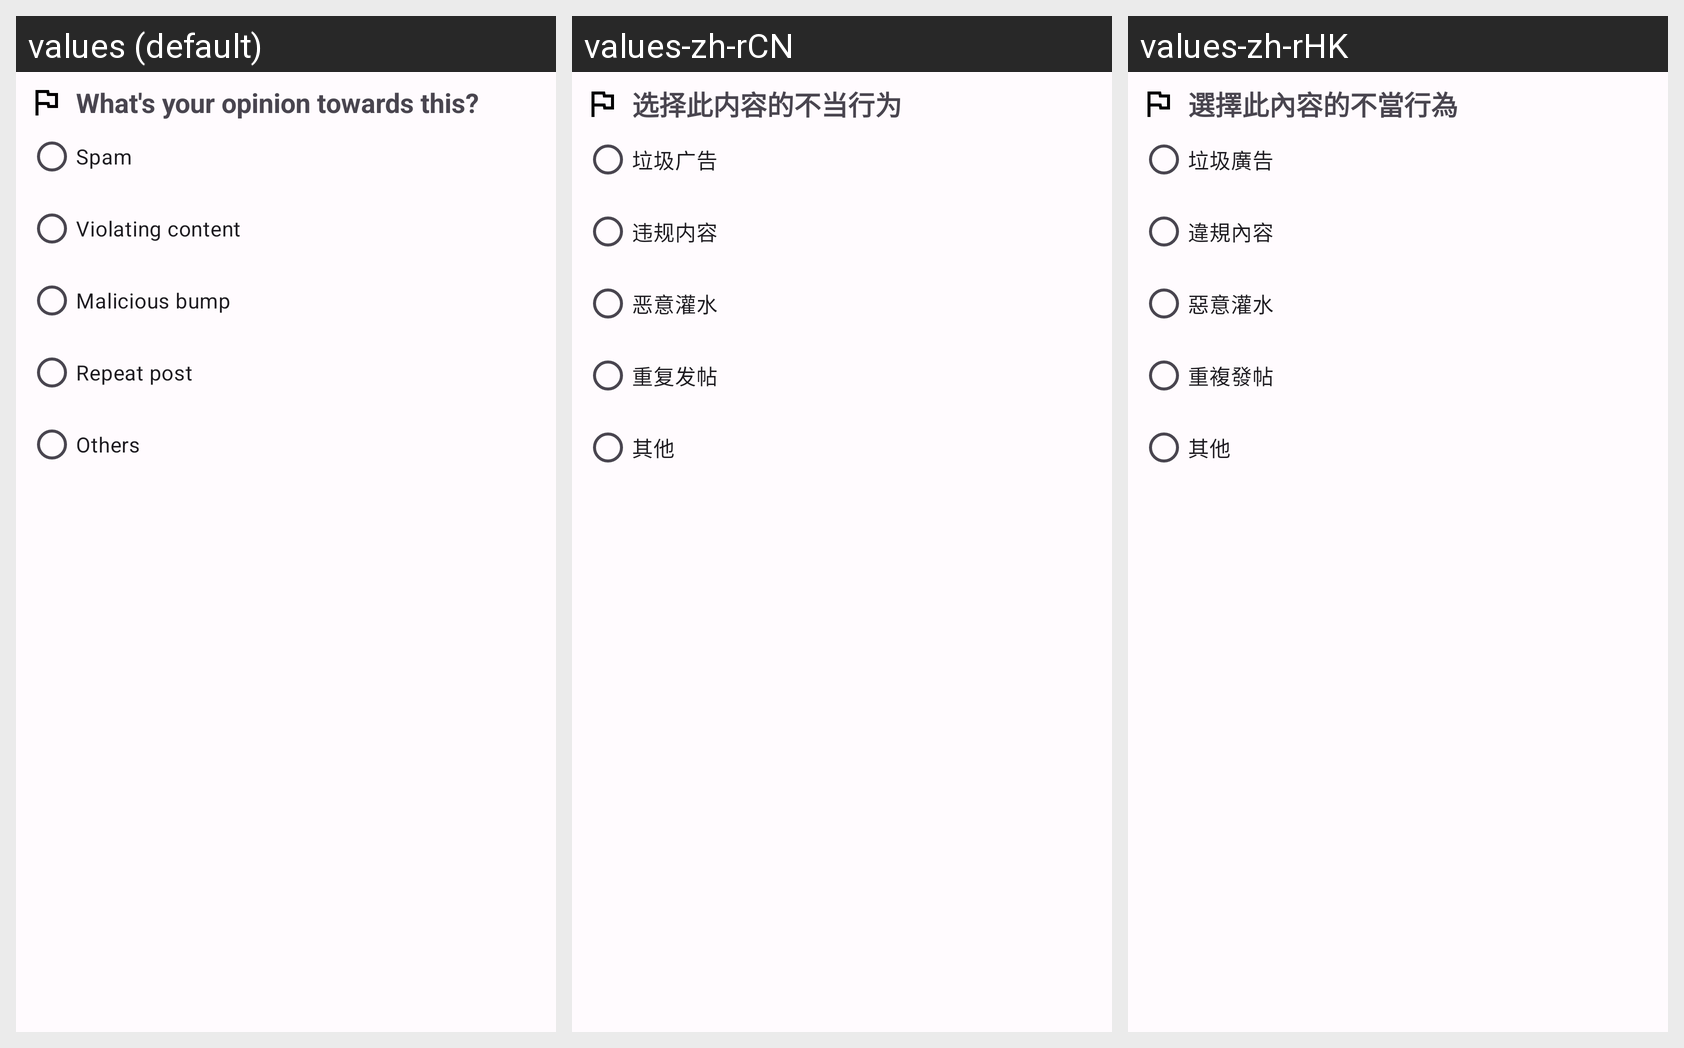

The Android screen above is rendered under several locales of the same app. Produce the string resources it draws, with the default and per-locale values.
Android screen res/layout/dialog_report.xml rendered under 3 locales, left to right: values (default), values-zh-rCN, values-zh-rHK. Device: Nexus 5 (rendered at 1080×1920; each locale shown at half size, 540×960, under a caption strip naming it); theme AppTheme.
Strings drawn on this screen, with the default value and each locale's value (text and hints the layout hard-codes, and strings that could not be matched under every locale, appear in the picture but are not listed):

report_reason_title
  values: What's your opinion towards this?
  values-zh-rCN: 选择此内容的不当行为
  values-zh-rHK: 選擇此內容的不當行為

report_option_spam
  values: Spam
  values-zh-rCN: 垃圾广告
  values-zh-rHK: 垃圾廣告

report_option_violating_content
  values: Violating content
  values-zh-rCN: 违规内容
  values-zh-rHK: 違規內容

report_option_bump
  values: Malicious bump
  values-zh-rCN: 恶意灌水
  values-zh-rHK: 惡意灌水

report_option_repeat_post
  values: Repeat post
  values-zh-rCN: 重复发帖
  values-zh-rHK: 重複發帖

report_option_others
  values: Others
  values-zh-rCN: 其他
  values-zh-rHK: 其他
